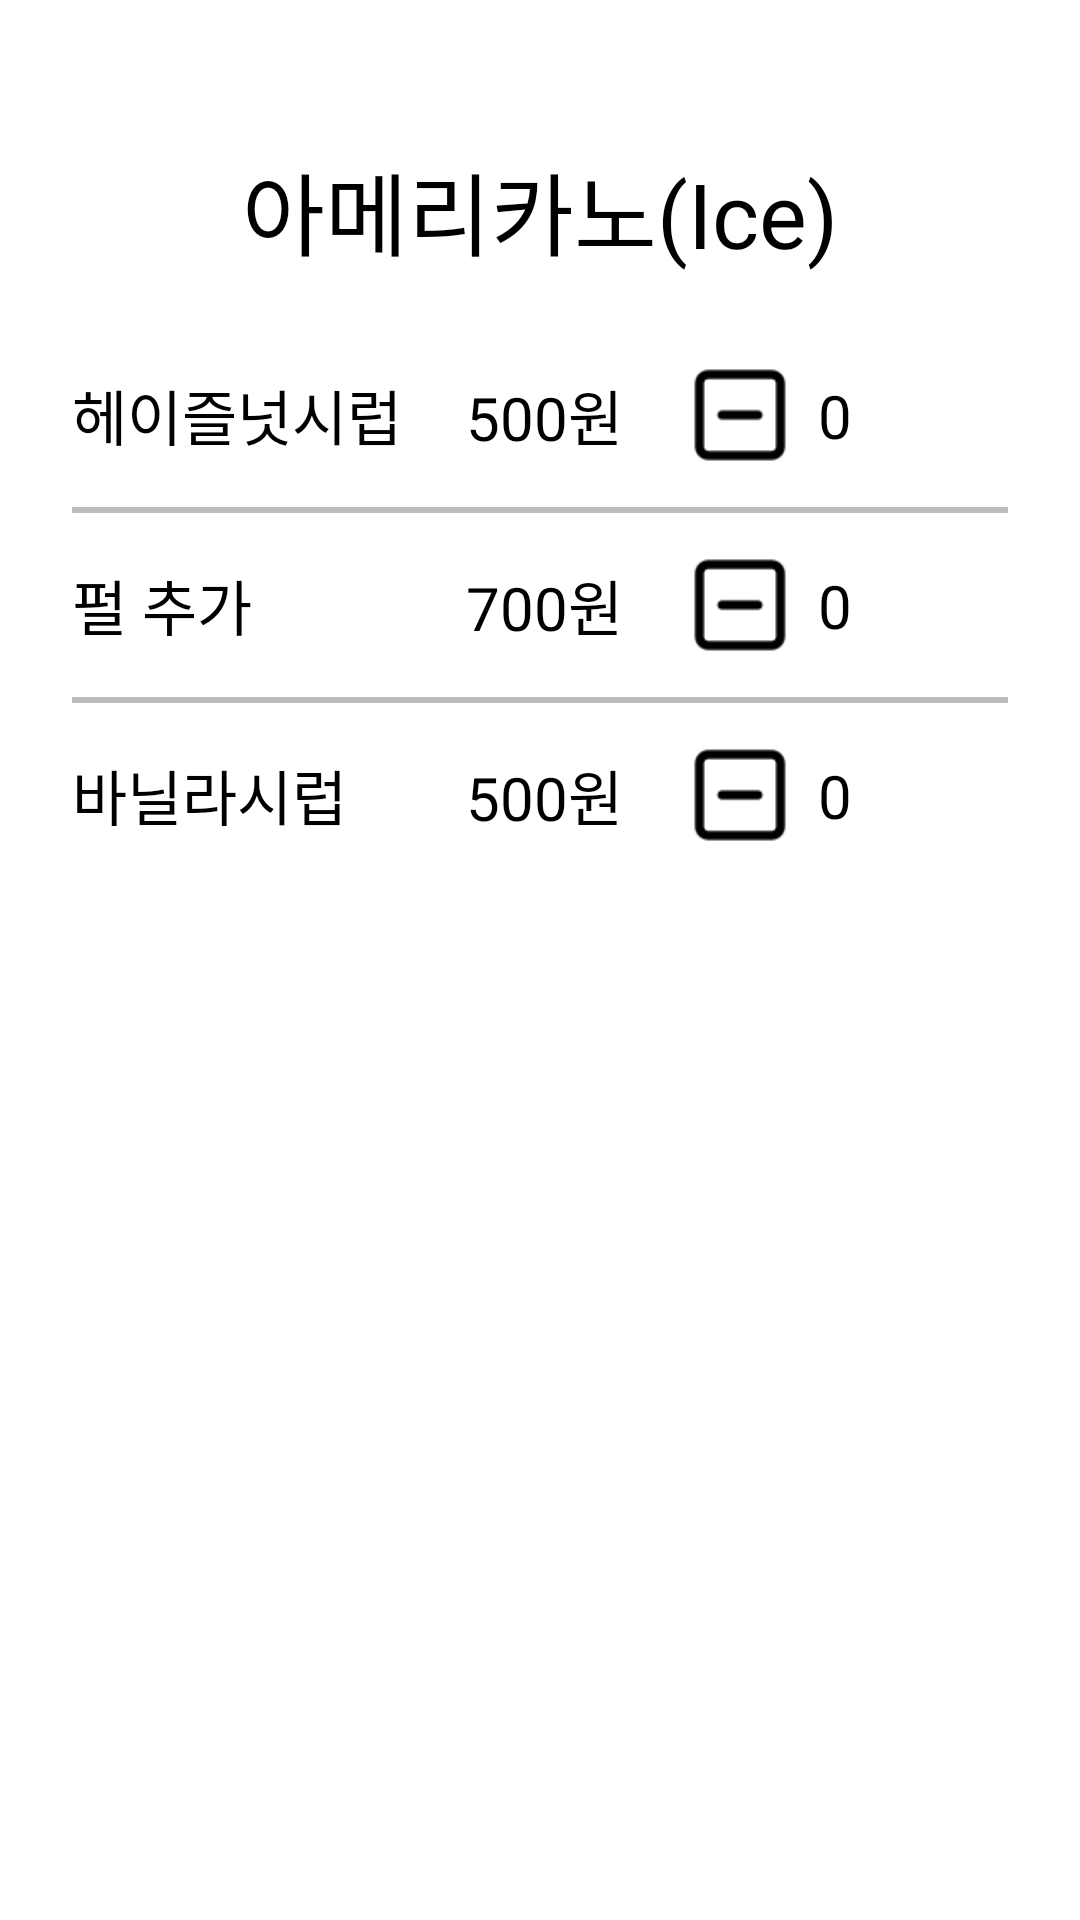

This screen was rendered from an Android layout file. Write that file and the resources it references.
<!-- AndroidManifest.xml: application theme Theme.Coffee_Kiosks.Splash -->
<!-- res/layout/options_coffee.xml -->
<?xml version="1.0" encoding="utf-8"?>
<androidx.constraintlayout.widget.ConstraintLayout xmlns:android="http://schemas.android.com/apk/res/android"
    xmlns:app="http://schemas.android.com/apk/res-auto"
    android:layout_width="match_parent"
    android:layout_height="match_parent">

    <com.google.android.material.textview.MaterialTextView
        android:id="@+id/menuTextView"
        android:layout_width="wrap_content"
        android:layout_height="wrap_content"
        android:layout_marginTop="@dimen/margin_48"
        android:text="아메리카노(Ice)"
        android:textSize="@dimen/text_size_30"
        app:layout_constraintEnd_toEndOf="parent"
        app:layout_constraintStart_toStartOf="parent"
        app:layout_constraintTop_toTopOf="parent" />

    <com.google.android.material.textview.MaterialTextView
        android:id="@+id/hazelnutOptionsTextView"
        android:layout_width="wrap_content"
        android:layout_height="wrap_content"
        android:layout_marginStart="@dimen/margin_24"
        android:layout_marginTop="@dimen/margin_32"
        android:text="@string/hazelnutOptions_text"
        android:textSize="@dimen/text_size_20"
        app:layout_constraintStart_toStartOf="parent"
        app:layout_constraintTop_toBottomOf="@id/menuTextView" />

    <com.google.android.material.textview.MaterialTextView
        android:id="@+id/hazelnutPriceTextView"
        android:layout_width="wrap_content"
        android:layout_height="wrap_content"
        android:text="@string/price_500"
        android:textSize="@dimen/text_size_20"
        app:layout_constraintBottom_toBottomOf="@id/hazelnutOptionsTextView"
        app:layout_constraintEnd_toStartOf="@+id/hazelnutMinusImageView"
        app:layout_constraintStart_toEndOf="@id/hazelnutOptionsTextView"
        app:layout_constraintTop_toTopOf="@id/hazelnutOptionsTextView" />

    <com.google.android.material.imageview.ShapeableImageView
        android:id="@+id/hazelnutMinusImageView"
        android:layout_width="36dp"
        android:layout_height="36dp"
        android:layout_marginEnd="@dimen/margin_8"
        android:src="@drawable/square_minus"
        app:layout_constraintBottom_toBottomOf="@id/hazelnutOptionsTextView"
        app:layout_constraintEnd_toStartOf="@id/hazelnutCountTextView"
        app:layout_constraintTop_toTopOf="@id/hazelnutOptionsTextView" />

    <com.google.android.material.textview.MaterialTextView
        android:id="@+id/hazelnutCountTextView"
        android:layout_width="wrap_content"
        android:layout_height="wrap_content"
        android:layout_marginEnd="@dimen/margin_8"
        android:text="@string/init_count_text"
        android:textSize="@dimen/text_size_20"
        app:layout_constraintBottom_toBottomOf="@id/hazelnutOptionsTextView"
        app:layout_constraintEnd_toStartOf="@id/hazelnutPlusImageView"
        app:layout_constraintTop_toTopOf="@id/hazelnutOptionsTextView" />

    <com.google.android.material.imageview.ShapeableImageView
        android:id="@+id/hazelnutPlusImageView"
        android:layout_width="36dp"
        android:layout_height="36dp"
        android:layout_marginEnd="@dimen/margin_32"
        android:src="@drawable/square_plus"
        app:layout_constraintBottom_toBottomOf="@id/hazelnutOptionsTextView"
        app:layout_constraintEnd_toEndOf="parent"
        app:layout_constraintTop_toTopOf="@id/hazelnutOptionsTextView" />

    <View
        android:id="@+id/divider1"
        style="@style/option_divider_style"
        android:layout_marginTop="@dimen/margin_16"
        app:layout_constraintEnd_toEndOf="parent"
        app:layout_constraintStart_toStartOf="parent"
        app:layout_constraintTop_toBottomOf="@id/hazelnutOptionsTextView" />

    <com.google.android.material.textview.MaterialTextView
        android:id="@+id/perlOptionsTextView"
        android:layout_width="wrap_content"
        android:layout_height="wrap_content"
        android:layout_marginStart="@dimen/margin_24"
        android:layout_marginTop="@dimen/margin_16"
        android:text="@string/perlOptions_text"
        android:textSize="@dimen/text_size_20"
        app:layout_constraintStart_toStartOf="parent"
        app:layout_constraintTop_toBottomOf="@id/divider1" />

    <com.google.android.material.textview.MaterialTextView
        android:id="@+id/perlPriceTextView"
        android:layout_width="wrap_content"
        android:layout_height="wrap_content"
        android:text="@string/price_700"
        android:textSize="@dimen/text_size_20"
        app:layout_constraintBottom_toBottomOf="@id/perlOptionsTextView"
        app:layout_constraintEnd_toEndOf="@+id/hazelnutPriceTextView"
        app:layout_constraintStart_toStartOf="@+id/hazelnutPriceTextView"
        app:layout_constraintTop_toTopOf="@id/perlOptionsTextView" />

    <com.google.android.material.imageview.ShapeableImageView
        android:id="@+id/perlMinusImageView"
        android:layout_width="36dp"
        android:layout_height="36dp"
        android:layout_marginEnd="@dimen/margin_8"
        android:src="@drawable/square_minus"
        app:layout_constraintBottom_toBottomOf="@id/perlOptionsTextView"
        app:layout_constraintEnd_toStartOf="@id/perlCountTextView"
        app:layout_constraintTop_toTopOf="@id/perlOptionsTextView" />

    <com.google.android.material.textview.MaterialTextView
        android:id="@+id/perlCountTextView"
        android:layout_width="wrap_content"
        android:layout_height="wrap_content"
        android:layout_marginEnd="@dimen/margin_8"
        android:text="@string/init_count_text"
        android:textSize="@dimen/text_size_20"
        app:layout_constraintBottom_toBottomOf="@id/perlOptionsTextView"
        app:layout_constraintEnd_toStartOf="@id/perlPlusImageView"
        app:layout_constraintTop_toTopOf="@id/perlOptionsTextView" />

    <com.google.android.material.imageview.ShapeableImageView
        android:id="@+id/perlPlusImageView"
        android:layout_width="36dp"
        android:layout_height="36dp"
        android:layout_marginEnd="@dimen/margin_32"
        android:src="@drawable/square_plus"
        app:layout_constraintBottom_toBottomOf="@id/perlOptionsTextView"
        app:layout_constraintEnd_toEndOf="parent"
        app:layout_constraintTop_toTopOf="@id/perlOptionsTextView" />

    <View
        android:id="@+id/divider2"
        style="@style/option_divider_style"
        android:layout_marginTop="@dimen/margin_16"
        app:layout_constraintEnd_toEndOf="parent"
        app:layout_constraintStart_toStartOf="parent"
        app:layout_constraintTop_toBottomOf="@id/perlOptionsTextView" />

    <com.google.android.material.textview.MaterialTextView
        android:id="@+id/vanillaOptionsTextView"
        android:layout_width="wrap_content"
        android:layout_height="wrap_content"
        android:layout_marginStart="@dimen/margin_24"
        android:layout_marginTop="@dimen/margin_16"
        android:text="@string/vanillaOptions_text"
        android:textSize="@dimen/text_size_20"
        app:layout_constraintStart_toStartOf="parent"
        app:layout_constraintTop_toBottomOf="@id/divider2" />

    <com.google.android.material.textview.MaterialTextView
        android:id="@+id/vanillaPriceTextView"
        android:layout_width="wrap_content"
        android:layout_height="wrap_content"
        android:text="@string/price_500"
        android:textSize="@dimen/text_size_20"
        app:layout_constraintBottom_toBottomOf="@id/vanillaOptionsTextView"
        app:layout_constraintEnd_toEndOf="@+id/hazelnutPriceTextView"
        app:layout_constraintStart_toStartOf="@+id/hazelnutPriceTextView"
        app:layout_constraintTop_toTopOf="@id/vanillaOptionsTextView" />

    <com.google.android.material.imageview.ShapeableImageView
        android:id="@+id/vanillaMinusImageView"
        android:layout_width="36dp"
        android:layout_height="36dp"
        android:layout_marginEnd="@dimen/margin_8"
        android:src="@drawable/square_minus"
        app:layout_constraintBottom_toBottomOf="@id/vanillaOptionsTextView"
        app:layout_constraintEnd_toStartOf="@id/vanillaCountTextView"
        app:layout_constraintTop_toTopOf="@id/vanillaOptionsTextView" />

    <com.google.android.material.textview.MaterialTextView
        android:id="@+id/vanillaCountTextView"
        android:layout_width="wrap_content"
        android:layout_height="wrap_content"
        android:layout_marginEnd="@dimen/margin_8"
        android:text="@string/init_count_text"
        android:textSize="@dimen/text_size_20"
        app:layout_constraintBottom_toBottomOf="@id/vanillaOptionsTextView"
        app:layout_constraintEnd_toStartOf="@id/vanillaPlusImageView"
        app:layout_constraintTop_toTopOf="@id/vanillaOptionsTextView" />

    <com.google.android.material.imageview.ShapeableImageView
        android:id="@+id/vanillaPlusImageView"
        android:layout_width="36dp"
        android:layout_height="36dp"
        android:layout_marginEnd="@dimen/margin_32"
        android:src="@drawable/square_plus"
        app:layout_constraintBottom_toBottomOf="@id/vanillaOptionsTextView"
        app:layout_constraintEnd_toEndOf="parent"
        app:layout_constraintTop_toTopOf="@id/vanillaOptionsTextView" />


</androidx.constraintlayout.widget.ConstraintLayout>
<!-- resources referenced by this layout -->
<resources>
  <dimen name="margin_16">16dp</dimen>
  <dimen name="margin_24">24dp</dimen>
  <dimen name="margin_32">32dp</dimen>
  <dimen name="margin_48">48dp</dimen>
  <dimen name="margin_8">8dp</dimen>
  <dimen name="text_size_20">20sp</dimen>
  <dimen name="text_size_30">30sp</dimen>
  <!-- drawable square_minus: png bitmap (drawable, 504 bytes) -->
  <string name="hazelnutOptions_text">헤이즐넛시럽</string>
  <string name="init_count_text">0</string>
  <string name="perlOptions_text">펄 추가</string>
  <string name="price_500">500원</string>
  <string name="price_700">700원</string>
  <string name="vanillaOptions_text">바닐라시럽</string>
  <style name="option_divider_style">
          <item name="android:layout_marginStart">@dimen/margin_24</item>
          <item name="android:layout_marginEnd">@dimen/margin_24</item>
          <item name="android:layout_width">@dimen/full_charge</item>
          <item name="android:layout_height">@dimen/stroke_2</item>
          <item name="android:background">@color/divider_color</item>
      </style>
  <style name="Theme.Coffee_Kiosks.Splash" parent="Theme.SplashScreen">
  
          <item name="windowSplashScreenBackground">@color/text_icon_color</item>
          <item name="windowSplashScreenAnimatedIcon">@drawable/splash </item>
          <item name="windowSplashScreenAnimationDuration">@integer/splash_loading_time</item>
          <item name="postSplashScreenTheme">@style/Base.Theme.Coffee_Kiosks</item>
      </style>
  <dimen name="full_charge">0dp</dimen>
  <dimen name="stroke_2">2dp</dimen>
  <color name="divider_color">#BDBDBD</color>
  <color name="text_icon_color">#FFFFFF</color>
  <!-- drawable splash: png bitmap (drawable, 4903 bytes) -->
  <style name="Base.Theme.Coffee_Kiosks" parent="Theme.Material3.DayNight.NoActionBar">
          <item name="colorPrimary">@color/primary_color</item>
          <item name="colorPrimaryVariant">@color/primary_color</item>
      </style>
  <color name="primary_color">#B3E5FC</color>
</resources>
